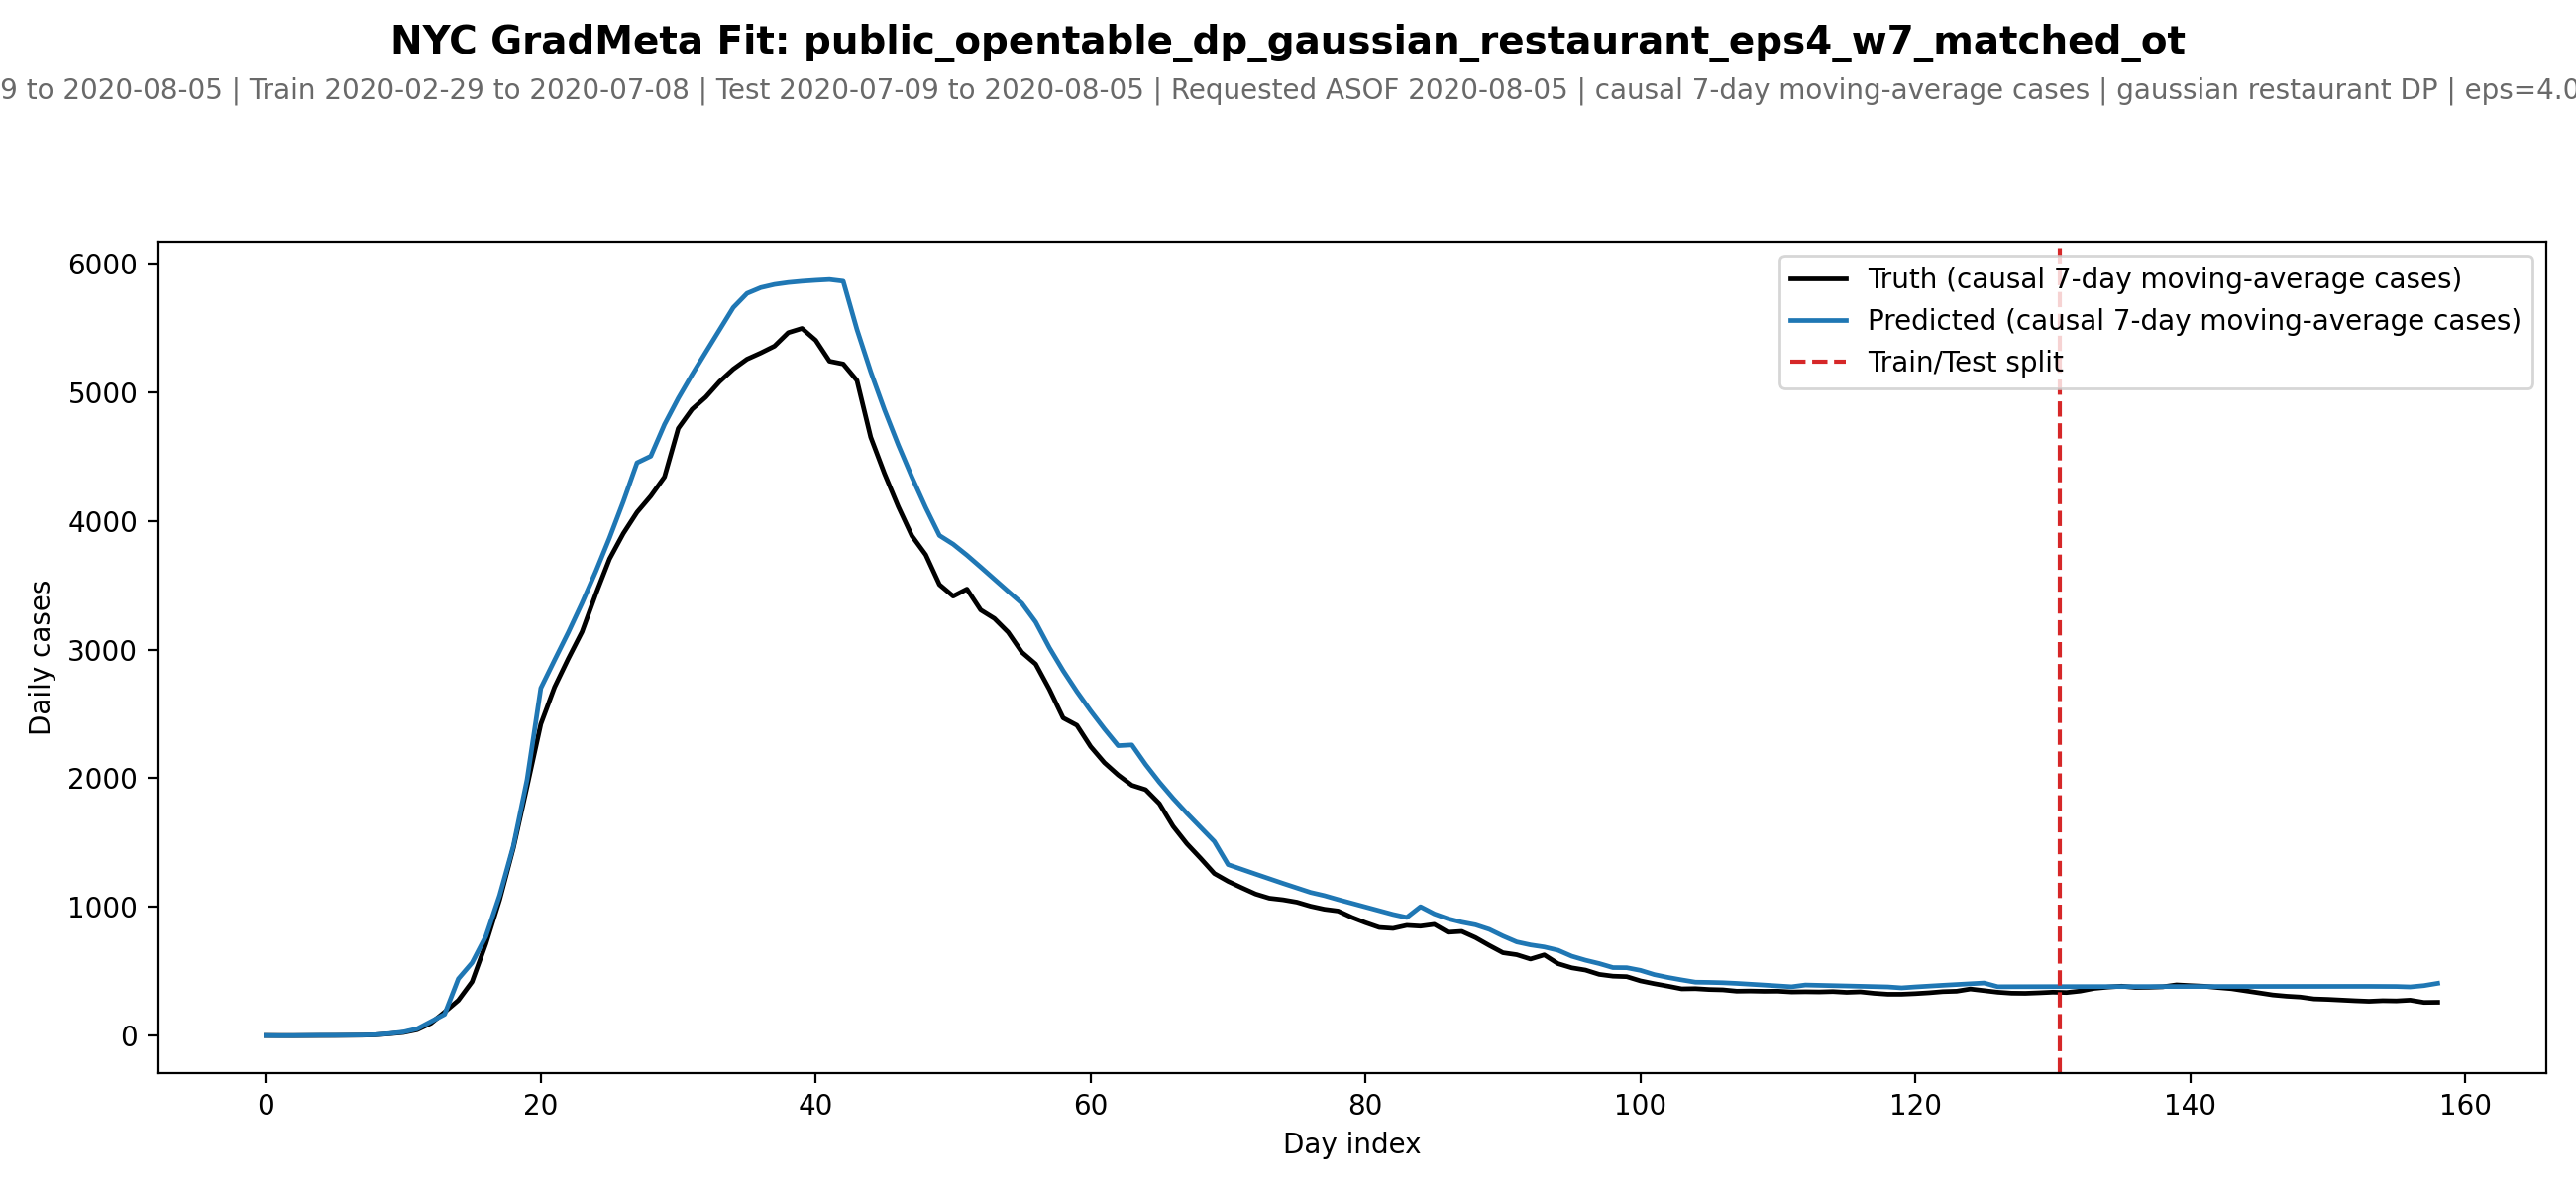

Source data for this figure (header and first rows):
date, day_idx, split, truth_cases, pred_cases, smooth_cases_window
2020-02-29, 0, train, 1.0, 0.6462, 7
2020-03-01, 1, train, 0.5, -0.6522, 7
2020-03-02, 2, train, 0.3333, 0.08098, 7
2020-03-03, 3, train, 0.5, 1.7, 7
2020-03-04, 4, train, 1.4, 2.526, 7
2020-03-05, 5, train, 1.667, 2.493, 7
2020-03-06, 6, train, 2.571, 3.326, 7
2020-03-07, 7, train, 3.429, 4.273, 7
2020-03-08, 8, train, 6.429, 6.953, 7
2020-03-09, 9, train, 14.57, 16.03, 7
2020-03-10, 10, train, 24.29, 28.1, 7
2020-03-11, 11, train, 45.71, 52.84, 7
2020-03-12, 12, train, 96.0, 108.9, 7
2020-03-13, 13, train, 183.3, 165.6, 7
2020-03-14, 14, train, 274.1, 441.6, 7
2020-03-15, 15, train, 418.9, 566.5, 7
2020-03-16, 16, train, 714.0, 771.8, 7
2020-03-17, 17, train, 1055, 1089, 7
2020-03-18, 18, train, 1458, 1472, 7
2020-03-19, 19, train, 1937, 1989, 7
2020-03-20, 20, train, 2422, 2700, 7
2020-03-21, 21, train, 2708, 2918, 7
2020-03-22, 22, train, 2929, 3133, 7
2020-03-23, 23, train, 3138, 3362, 7
2020-03-24, 24, train, 3431, 3607, 7
2020-03-25, 25, train, 3705, 3869, 7
2020-03-26, 26, train, 3902, 4150, 7
2020-03-27, 27, train, 4067, 4451, 7
2020-03-28, 28, train, 4193, 4503, 7
2020-03-29, 29, train, 4342, 4750, 7
2020-03-30, 30, train, 4718, 4953, 7
2020-03-31, 31, train, 4867, 5136, 7
2020-04-01, 32, train, 4962, 5311, 7
2020-04-02, 33, train, 5081, 5483, 7
2020-04-03, 34, train, 5179, 5658, 7
2020-04-04, 35, train, 5256, 5767, 7
2020-04-05, 36, train, 5304, 5812, 7
2020-04-06, 37, train, 5358, 5837, 7
2020-04-07, 38, train, 5462, 5852, 7
2020-04-08, 39, train, 5495, 5862, 7
2020-04-09, 40, train, 5403, 5869, 7
2020-04-10, 41, train, 5241, 5875, 7
2020-04-11, 42, train, 5219, 5862, 7
2020-04-12, 43, train, 5091, 5487, 7
2020-04-13, 44, train, 4651, 5159, 7
2020-04-14, 45, train, 4368, 4863, 7
2020-04-15, 46, train, 4112, 4592, 7
2020-04-16, 47, train, 3883, 4340, 7
2020-04-17, 48, train, 3737, 4103, 7
2020-04-18, 49, train, 3505, 3886, 7
2020-04-19, 50, train, 3415, 3819, 7
2020-04-20, 51, train, 3470, 3733, 7
2020-04-21, 52, train, 3307, 3641, 7
2020-04-22, 53, train, 3241, 3546, 7
2020-04-23, 54, train, 3134, 3452, 7
2020-04-24, 55, train, 2979, 3359, 7
2020-04-25, 56, train, 2887, 3214, 7
2020-04-26, 57, train, 2690, 3014, 7
2020-04-27, 58, train, 2469, 2836, 7
2020-04-28, 59, train, 2411, 2673, 7
... 99 more rows
